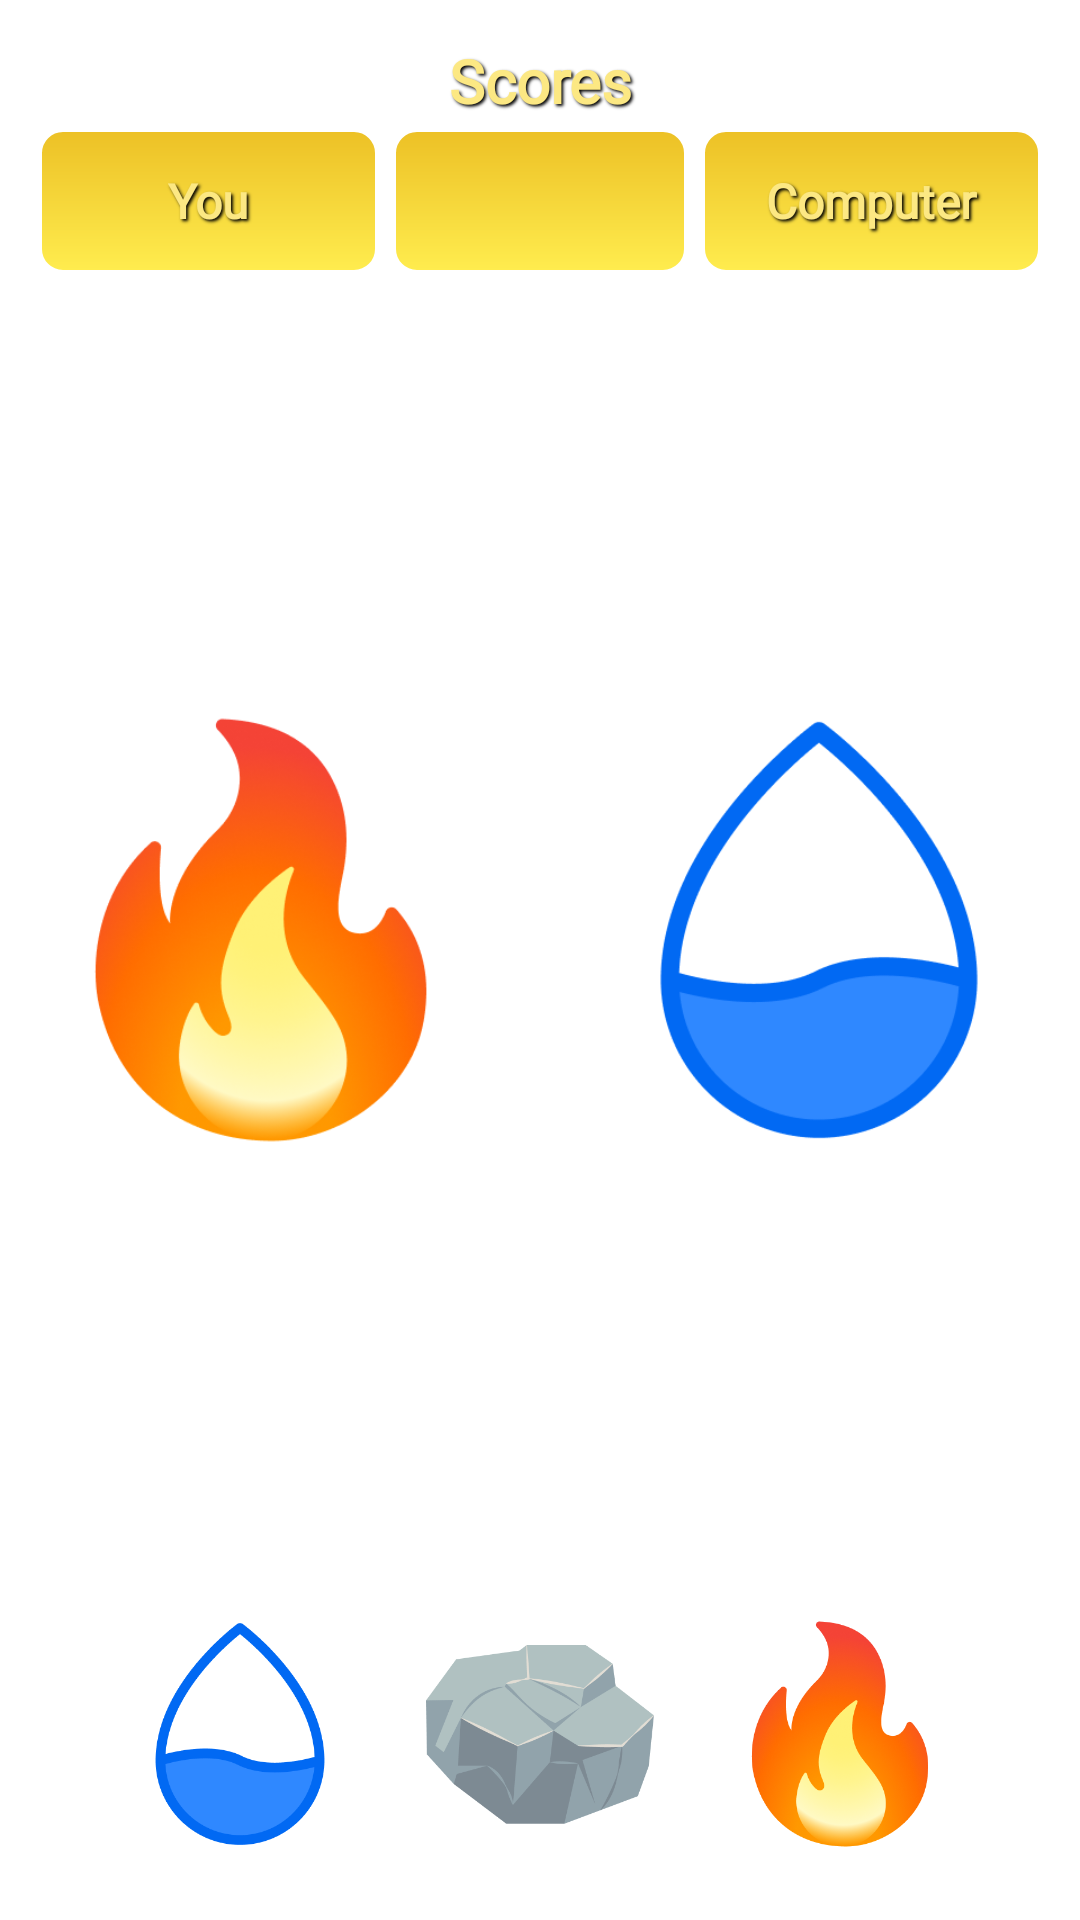

The Android layout XML behind this screen, and the referenced resources:
<!-- AndroidManifest.xml: application theme Theme.GonzaUpSlots -->
<!-- res/layout/fragment_rps.xml -->
<?xml version="1.0" encoding="utf-8"?>
<androidx.constraintlayout.widget.ConstraintLayout xmlns:android="http://schemas.android.com/apk/res/android"
    xmlns:app="http://schemas.android.com/apk/res-auto"
    xmlns:tools="http://schemas.android.com/tools"
    android:layout_width="match_parent"
    android:layout_height="match_parent"
    android:background="@drawable/bg_menu_portrait">

    <androidx.constraintlayout.widget.ConstraintLayout
        android:id="@+id/constraintLayout2"
        android:layout_width="match_parent"
        android:layout_height="wrap_content"
        android:layout_margin="12dp"
        android:gravity="center_vertical"
        app:layout_constraintEnd_toEndOf="parent"
        app:layout_constraintStart_toStartOf="parent"
        app:layout_constraintTop_toTopOf="parent">

        <TextView
            android:id="@+id/textYou"
            style="@style/BasicText"
            android:layout_width="0dp"
            android:layout_height="50dp"
            android:background="@drawable/bg_for_text"
            android:paddingHorizontal="20dp"
            android:layout_marginEnd="3dp"
            android:text="You"
            android:textSize="16sp"
            app:layout_constraintBottom_toBottomOf="parent"
            app:layout_constraintEnd_toStartOf="@+id/scoresTextView"
            app:layout_constraintStart_toStartOf="parent"
            app:layout_constraintTop_toBottomOf="@+id/textScores" />

        <TextView
            android:id="@+id/scoresTextView"
            style="@style/BasicText"
            android:layout_width="100dp"
            android:layout_height="50dp"
            android:layout_marginHorizontal="6dp"
            android:layout_weight="1"
            android:background="@drawable/bg_for_text"
            android:paddingHorizontal="20dp"
            android:textSize="20sp"
            app:layout_constraintBottom_toBottomOf="parent"
            app:layout_constraintEnd_toEndOf="parent"
            app:layout_constraintStart_toStartOf="parent"
            app:layout_constraintTop_toTopOf="@+id/textYou"
            tools:text="0:1" />

        <TextView
            android:id="@+id/textComputer"
            style="@style/BasicText"
            android:layout_width="0dp"
            android:layout_height="50dp"
            android:background="@drawable/bg_for_text"
            android:layout_marginStart="3dp"
            android:text="Computer"
            android:textSize="16sp"
            app:layout_constraintBottom_toBottomOf="parent"
            app:layout_constraintEnd_toEndOf="parent"
            app:layout_constraintStart_toEndOf="@+id/scoresTextView"
            app:layout_constraintTop_toTopOf="@+id/scoresTextView" />

        <TextView
            android:id="@+id/textScores"
            style="@style/BasicText"
            android:layout_width="0dp"
            android:layout_height="30dp"
            android:text="@string/scores"
            android:textSize="20sp"
            app:layout_constraintEnd_toEndOf="@+id/scoresTextView"
            app:layout_constraintStart_toStartOf="@+id/scoresTextView"
            app:layout_constraintTop_toTopOf="parent" />

        <View
            android:id="@+id/view"
            android:layout_width="0dp"
            android:layout_height="0dp"

            app:layout_constraintBottom_toBottomOf="@+id/textScores"
            app:layout_constraintEnd_toStartOf="@+id/textScores"
            app:layout_constraintStart_toStartOf="parent"
            app:layout_constraintTop_toTopOf="@+id/textScores" />

        <View
            android:layout_width="0dp"
            android:layout_height="0dp"
            app:layout_constraintBottom_toBottomOf="@+id/textScores"
            app:layout_constraintEnd_toEndOf="parent"
            app:layout_constraintStart_toEndOf="@+id/textScores"
            app:layout_constraintTop_toTopOf="@+id/textScores" />

    </androidx.constraintlayout.widget.ConstraintLayout>

    <androidx.constraintlayout.widget.ConstraintLayout
        android:id="@+id/constraintLayout3"
        android:layout_width="wrap_content"
        android:layout_height="wrap_content"
        android:layout_marginBottom="12dp"
        app:layout_constraintBottom_toBottomOf="parent"
        app:layout_constraintEnd_toEndOf="parent"
        app:layout_constraintStart_toStartOf="parent">

        <ImageView
            android:id="@+id/selectPaper"
            android:layout_width="100dp"
            android:layout_height="100dp"
            android:src="@drawable/img_paper"
            android:padding="12dp"
            app:layout_constraintBottom_toBottomOf="parent"
            app:layout_constraintEnd_toEndOf="parent"
            app:layout_constraintStart_toStartOf="parent"
            app:layout_constraintTop_toTopOf="parent" />

        <ImageView
            android:id="@+id/selectRock"
            android:layout_width="100dp"
            android:layout_height="100dp"
            android:padding="10dp"
            android:src="@drawable/img_rock"
            app:layout_constraintBottom_toBottomOf="parent"
            app:layout_constraintEnd_toStartOf="@+id/selectPaper"
            app:layout_constraintStart_toStartOf="parent"
            app:layout_constraintTop_toTopOf="parent" />

        <ImageView
            android:id="@+id/selectScissors"
            android:layout_width="100dp"
            android:layout_height="100dp"
            android:background="@drawable/bg_selected_item"
            android:padding="10dp"
            android:src="@drawable/img_scissors"
            app:layout_constraintBottom_toBottomOf="parent"
            app:layout_constraintEnd_toEndOf="parent"
            app:layout_constraintStart_toEndOf="@+id/selectPaper"
            app:layout_constraintTop_toTopOf="parent" />

    </androidx.constraintlayout.widget.ConstraintLayout>


    <ImageView
        android:src="@drawable/img_scissors"
        android:id="@+id/playerHand"
        android:layout_width="150dp"
        android:layout_height="150dp"
        app:layout_constraintBottom_toTopOf="@+id/constraintLayout3"
        app:layout_constraintStart_toStartOf="@+id/constraintLayout2"
        app:layout_constraintTop_toBottomOf="@+id/constraintLayout2" />

    <ImageView
        android:src="@drawable/img_rock"
        android:id="@+id/computerHand"
        android:layout_width="150dp"
        android:layout_height="150dp"
        android:rotationY="180"
        app:layout_constraintBottom_toTopOf="@+id/constraintLayout3"
        app:layout_constraintEnd_toEndOf="@+id/constraintLayout2"
        app:layout_constraintTop_toBottomOf="@+id/constraintLayout2" />

    <TextView
        android:id="@+id/timer"
        android:textSize="30sp"
        tools:text="8"
        style="@style/BasicText"
        android:layout_width="wrap_content"
        android:layout_height="wrap_content"
        app:layout_constraintBottom_toTopOf="@+id/constraintLayout3"
        app:layout_constraintEnd_toStartOf="@+id/computerHand"
        app:layout_constraintStart_toEndOf="@+id/playerHand"
        app:layout_constraintTop_toBottomOf="@+id/constraintLayout2" />

</androidx.constraintlayout.widget.ConstraintLayout>
<!-- resources referenced by this layout -->
<resources>
  <!-- drawable bg_for_text (drawable) -->
  <?xml version="1.0" encoding="utf-8"?>
  <shape xmlns:android="http://schemas.android.com/apk/res/android">
      <gradient
          android:startColor="#FFED4F"
          android:endColor="#ECC025"
          android:angle="90"
          />
  
      <stroke
          android:width="2dp"
          android:color="#ffffff"
          />
  
      <corners android:radius="8dp"/>
  </shape>
  <!-- drawable img_paper: png bitmap (drawable, 13494 bytes) -->
  <!-- drawable img_rock: png bitmap (drawable, 7656 bytes) -->
  <!-- drawable img_scissors: png bitmap (drawable, 76428 bytes) -->
  <string name="scores">Scores</string>
  <style name="BasicText">
          <item name="android:shadowRadius">2</item>
          <item name="android:shadowColor">@color/black</item>
          <item name="android:shadowDy">2</item>
          <item name="android:shadowDx">2</item>
          <item name="android:fontFamily">@font/lexend_medium</item>
          <item name="android:gravity">center</item>
          <item name="android:textColor">@color/text_color</item>
          <item name="android:textStyle">bold</item>
      </style>
  <style name="Theme.GonzaUpSlots" parent="Theme.MaterialComponents.DayNight.NoActionBar">
          
          <item name="colorPrimary">@color/purple_500</item>
          <item name="colorPrimaryVariant">@color/purple_700</item>
          <item name="colorOnPrimary">@color/white</item>
          
          <item name="colorSecondary">@color/teal_200</item>
          <item name="colorSecondaryVariant">@color/teal_700</item>
          <item name="colorOnSecondary">@color/black</item>
          
          <item name="android:statusBarColor">?attr/colorPrimaryVariant</item>
          
          <item name="android:windowNoTitle">true</item>
          <item name="android:windowFullscreen">true</item>
      </style>
  <color name="black">#FF000000</color>
  <color name="text_color">#FCE883</color>
  <color name="purple_500">#FF6200EE</color>
  <color name="purple_700">#FF3700B3</color>
  <color name="white">#FFFFFF</color>
  <color name="teal_200">#FF03DAC5</color>
  <color name="teal_700">#FF018786</color>
</resources>
